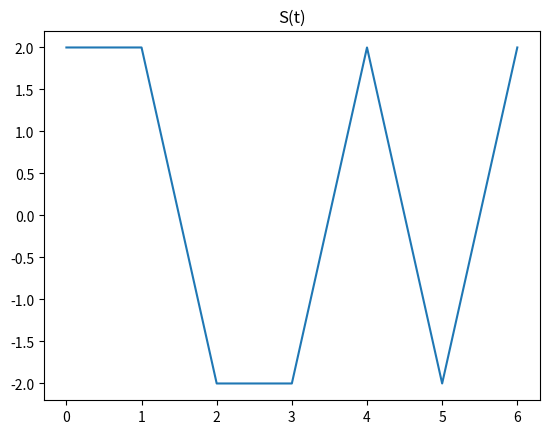

Python code for this plot:
import matplotlib.pyplot as plt


# Question 1

# On prend un etat initial
# ex : (1, 1, 1) et on teste les combinaisons possible (on observe cycle avec 7 possibilites)
# etat interdit (0, 0, 0) -> etat bloquant


# Question 2

N = 3 # nombre d etats
B1 = 1; B2 = 1; B3 = 1 # initie l etat initial (1, 1, 1)
# nombre binaire qui stock les valeurs de B3 à chaque itération
b3 = B3
s = []
A = 2
for i in range(2**N-1):
    D1 = B2 ^B3
    B3 = B2
    B2 = B1
    B1 = D1
    if B3:
        s.append(A)
    else:
        s.append(-A)
    b3 = (b3|B3)<<1
    print(B1, B2, B3)
print(bin(b3))
plt.plot([i for i in range(2**N-1)], s)
plt.title('S(t)')
plt.show()